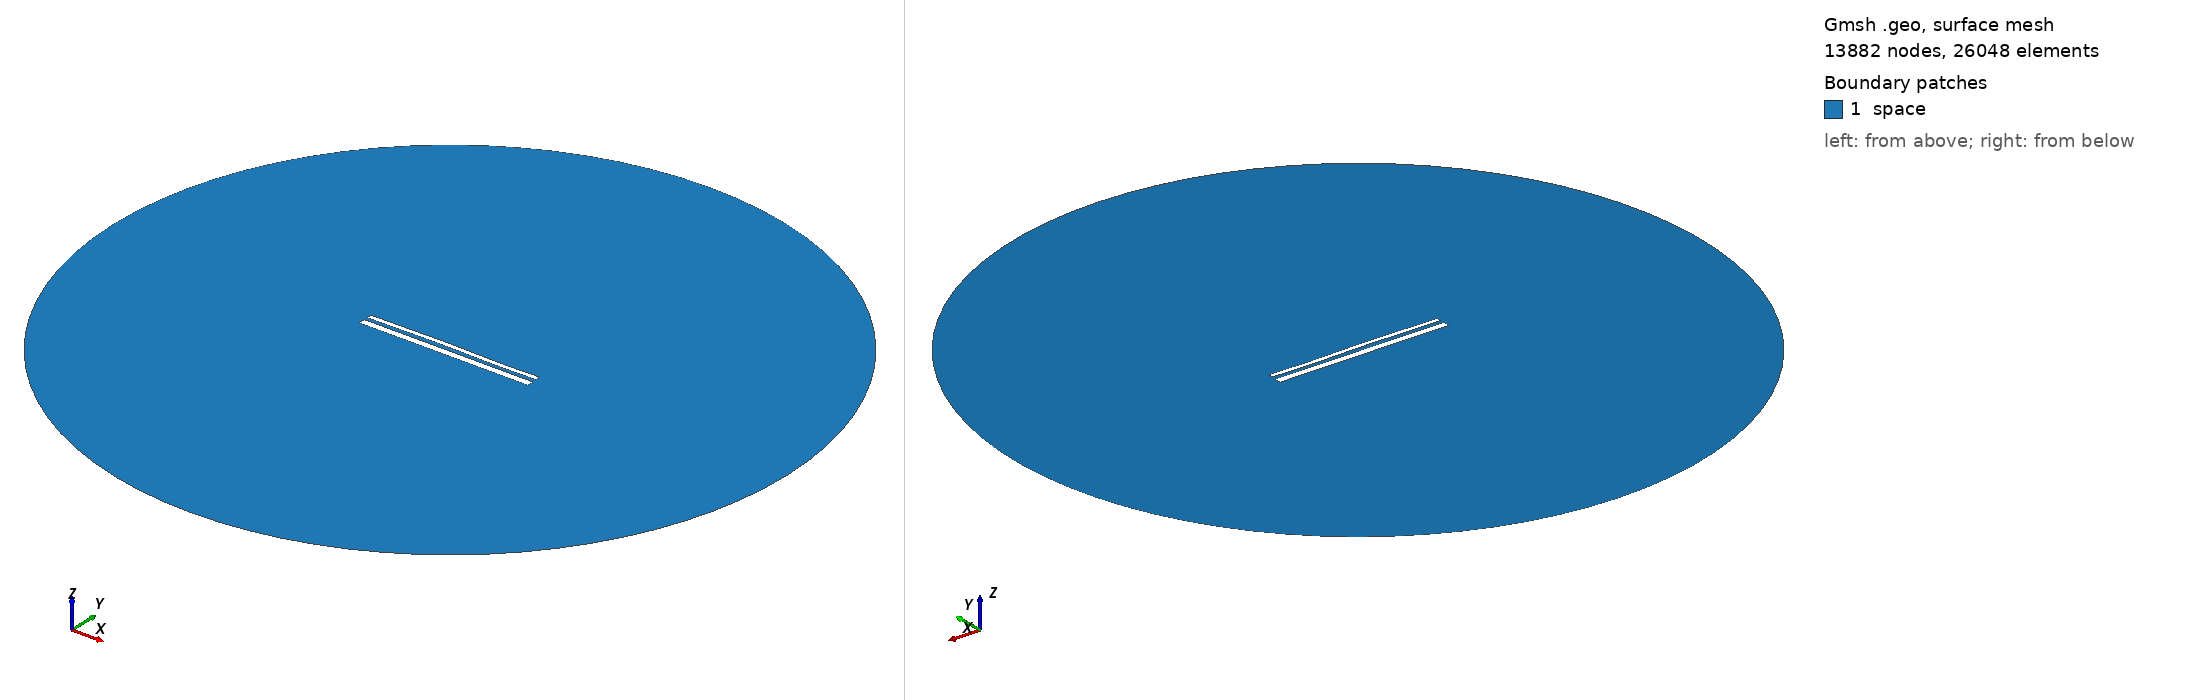

Gmsh geometry script, surface-meshed: 13882 nodes, 26048 surface elements. Boundary patches (legend numbers): 1 space. Left view from above one corner, right view from below the opposite corner. Legend entries are the model's physical surfaces. The drawing asked Gmsh for element sizes between 1% and 20% of the model's largest extent; the script's own settings can give other sizes.

=== 13622.geo (drawn) ===
//---------------------------------------
// Geometry kernel
//---------------------------------------

SetFactory("OpenCASCADE");



//---------------------------------------
// Parameters of the geometry
//---------------------------------------

// Overetch of the upper plate
overetch = 0.5;

// Distance between the plates
distance = 1.75;

// Discretization over the x axis (for the deformation)
nx = 50; 

// Length of the plate
L = 100 - overetch; 

// Number of modes
n = 4; 

// 1st mode coefficient
coeff(1) = 0.07499999999999998;
beta(1) = 0.596864 * 3.1415926535 / L;

// 2nd mode coefficient
coeff(2) = 0.15;
beta(2) = 1.49418 * 3.1415926535 / L;

// 3rd mode coefficient
coeff(3) = 0.15;
beta(3) = 2.50025 * 3.1415926535 / L;

// 4th mode coefficient
coeff(4) = -0.075;
beta(4) = 3.49999 * 3.1415926535 / L;



//---------------------------------------
// Upper plate (deformed rectangle)
//---------------------------------------

// Coordiantes of the upper plate
xmin = -50;
xmax = 50 - overetch;

// Height of the upper plate
yheight = 4 - 2 * overetch;

// Indexes of the points
UpperID[] = {};
LowerID[] = {};
LeftID[] = {};
RightID[] = {};

// Point index
p = 1;

// Horizontal edges
For i In {1:nx}
    x = xmin + (i-1)*(xmax - xmin)/(nx-1);

    y_bottom = distance / 2 + overetch;
    For j In {1:n}
        C = (Cosh(beta(j)*L) + Cos(beta(j)*L)) / (Sinh(beta(j)*L) + Sin(beta(j)*L));
        y_bottom  = y_bottom + coeff(j) * (Cosh(beta(j)*(x+50)) - Cos(beta(j)*(x+50)) - C * (Sinh(beta(j)*(x+50)) - Sin(beta(j)*(x+50))));
    EndFor

    y_top = y_bottom + yheight;

    Point(p) = {x, y_top, 0, 1.0};
    UpperID[i] = p;
    p = p + 1;

    Point(p) = {x, y_bottom, 0, 1.0};
    LowerID[i] = p;
    p = p + 1;
EndFor

// Create point lists
UpperPts[] = {}; LowerPts[] = {};
For i In {1:nx}
  UpperPts[] += {UpperID[i]};
  LowerPts[] += {LowerID[i]};
EndFor

// Build splines
Spline(1) = {UpperPts[]};
Spline(2) = {LowerPts[]};
Line(3) = {LowerPts[nx-1], UpperPts[nx-1]};
Line(4) = {LowerPts[0], UpperPts[0]};

// Build the plane surface
Curve Loop(1) = {2, 3, -1, -4};
Plane Surface(1) = {1};



//---------------------------------------
// Lower plate (rectangle)
//---------------------------------------

// Vertices
Point(1001) = {-50, -1, 0, 1.0};
Point(1002) = { 50, -1, 0, 1.0};
Point(1003) = { 50,  -5, 0, 1.0};
Point(1004) = {-50,  -5, 0, 1.0};

// Edges
Line(5) = {1001, 1002};
Line(6) = {1002, 1003};
Line(7) = {1003, 1004};
Line(8) = {1004, 1001};

// Plane surface
Line Loop(2) = {5, 6, 7, 8};
Plane Surface(2) = {2}; 



//---------------------------------------
// Outer (fictious) boundary
//---------------------------------------

// Points
Point(1005) = {0, 0, 0};       // Center
Point(1006) = {200, 0, 0};     // Start point
Point(1007) = {0, 200, 0};     // 90 degrees
Point(1008) = {-200, 0, 0};    // 180 degrees
Point(1009) = {0, -200, 0};    // 270 degrees

// Circle arcs (each needs start, center, end)
Circle(9) = {1006, 1005, 1007};
Circle(10) = {1007, 1005, 1008};
Circle(11) = {1008, 1005, 1009};
Circle(12) = {1009, 1005, 1006};

// Plane surface for the entire domain
Curve Loop(3) = {9, 10, 11, 12};
Surface(3) = {3};

// Subtract the plates from the whole domain to obtain the actual domain where we want to solve the equations
BooleanDifference{ Surface{3}; Delete; }{ Surface{1}; Surface{2}; Delete; }




//---------------------------------------
// Transfinite Lines/Curves
//---------------------------------------

// Set the number of points on the boundaries
r = 7;

// Plates
Transfinite Curve {1, 2} = 50*r Using Progression 1;
Transfinite Curve {3, 4} = 2*r Using Progression 1;
Transfinite Line {5, 7} = 50*r Using Progression 1;
Transfinite Line {6, 8} = 2*r Using Progression 1;

// Outer boundary
Transfinite Line {9, 10, 11, 12} = 20 Using Progression 1;



//---------------------------------------
// Physical groups
//---------------------------------------                

// Physical curves (boundaries)
Physical Line("force_segment", 10) = {2};
Physical Line("upper_plate", 11) = {1, 3, 4};
Physical Line("lower_plate", 12) = {5, 6, 7, 8};
Physical Line("boundary", 20) = {9, 10, 11, 12};

// Physical Surfaces
Physical Surface("space", 30) = {3};



//---------------------------------------
// 6. Generate the Mesh
//---------------------------------------

// 2D mesh generation
Mesh 2;
